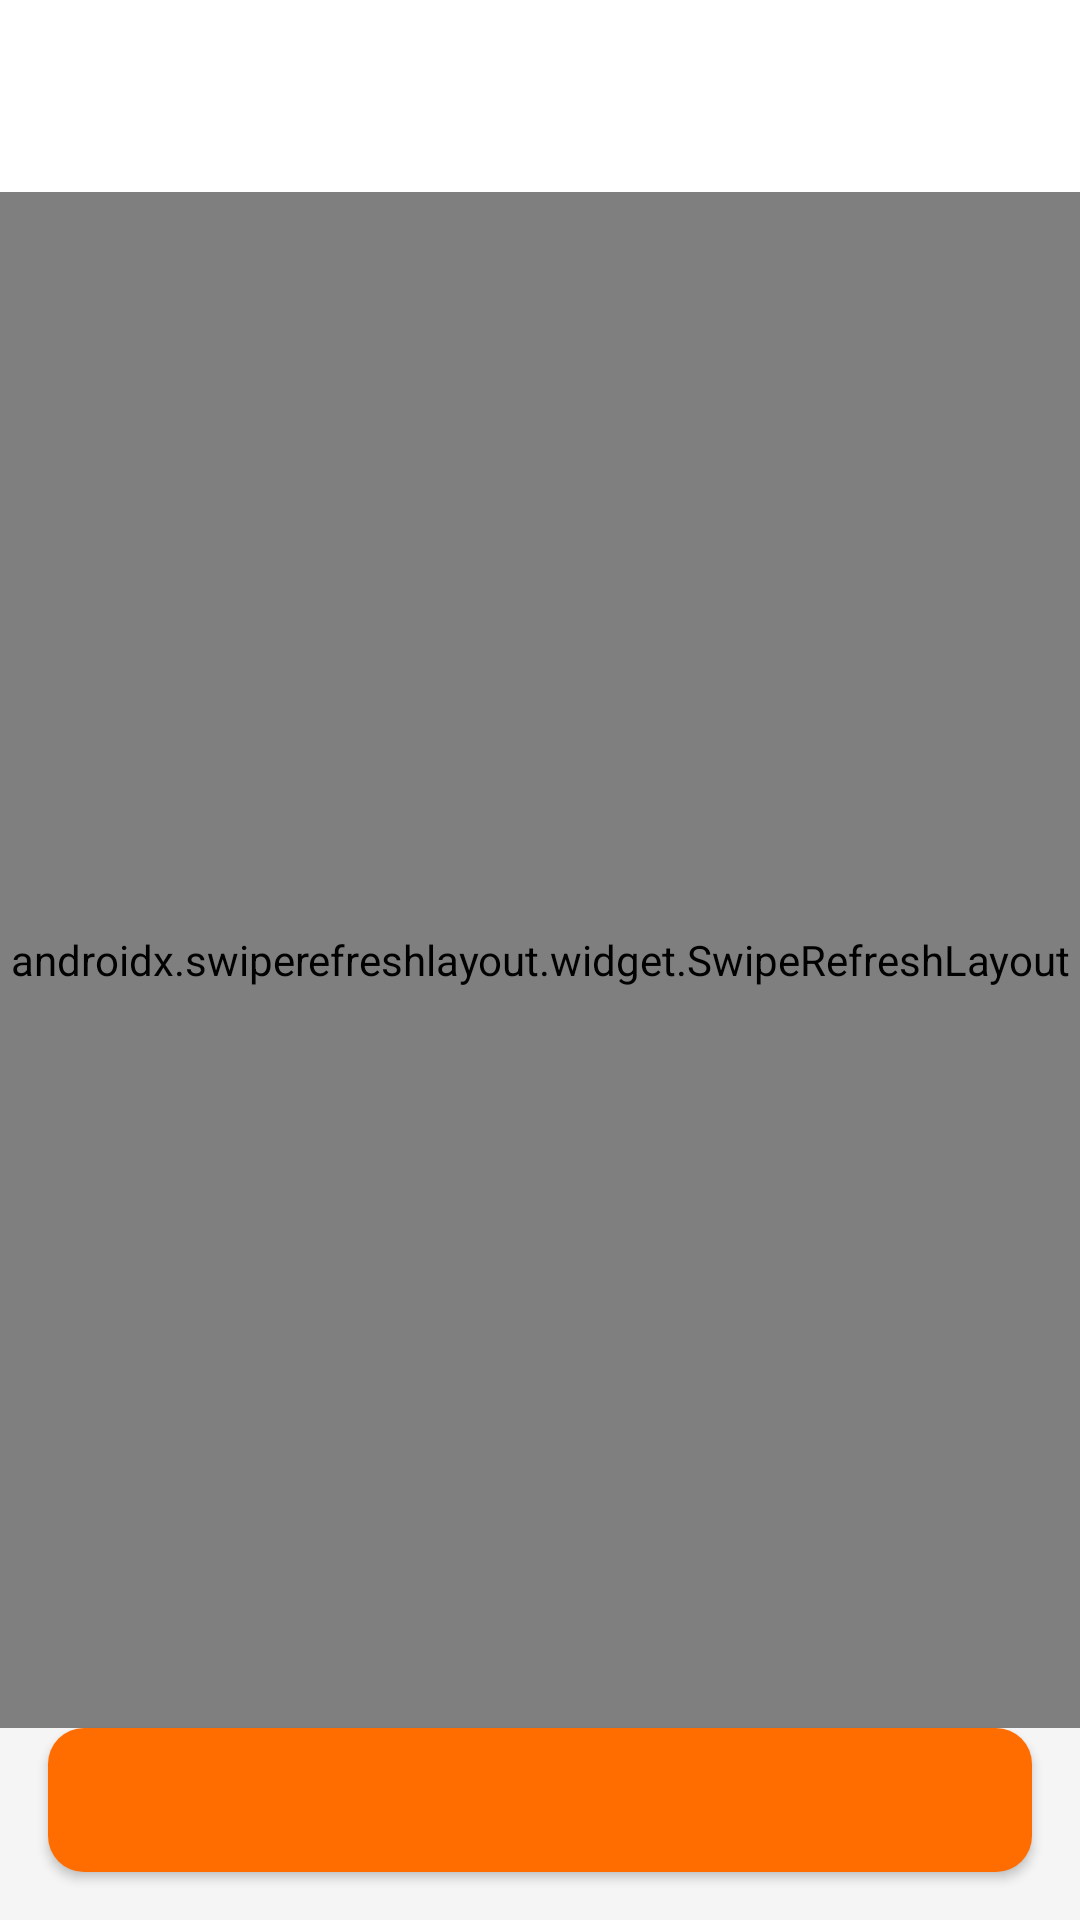

Here is an Android app screen rendered from its layout file. Give the layout XML and the strings, colors and styles it references.
<!-- AndroidManifest.xml: application theme Theme._42food -->
<!-- res/layout/activity_game_detail.xml -->
<?xml version="1.0" encoding="utf-8"?>
<androidx.constraintlayout.widget.ConstraintLayout xmlns:android="http://schemas.android.com/apk/res/android"
    xmlns:app="http://schemas.android.com/apk/res-auto"
    xmlns:tools="http://schemas.android.com/tools"
    android:layout_width="match_parent"
    android:layout_height="match_parent"
    tools:context=".GameDetailActivity">

    
    <com.google.android.material.appbar.AppBarLayout
        android:id="@+id/app_bar_layout"
        android:layout_width="match_parent"
        android:layout_height="wrap_content"
        app:layout_constraintTop_toTopOf="parent">

        <androidx.appcompat.widget.Toolbar
            android:id="@+id/toolbar"
            android:layout_width="match_parent"
            android:layout_height="?attr/actionBarSize" />

    </com.google.android.material.appbar.AppBarLayout>

    <androidx.swiperefreshlayout.widget.SwipeRefreshLayout
        android:id="@+id/detail_swipe_refresh"
        android:layout_width="0dp"
        android:layout_height="0dp"
        app:layout_constraintTop_toBottomOf="@id/app_bar_layout"
        app:layout_constraintBottom_toTopOf="@id/add_to_cart_button"
        app:layout_constraintStart_toStartOf="parent"
        app:layout_constraintEnd_toEndOf="parent">

        <androidx.core.widget.NestedScrollView
            android:id="@+id/scroll_view"
            android:layout_width="match_parent"
            android:layout_height="match_parent">

            <LinearLayout
                android:layout_width="match_parent"
                android:layout_height="wrap_content"
                android:orientation="vertical">

            
            <androidx.viewpager2.widget.ViewPager2
                android:id="@+id/image_slider"
                android:layout_width="match_parent"
                android:layout_height="300dp" />

            <com.google.android.material.tabs.TabLayout
                android:id="@+id/slider_indicator"
                android:layout_width="match_parent"
                android:layout_height="16dp"
                android:layout_marginTop="8dp"
                android:layout_marginBottom="8dp"
                app:tabBackground="@drawable/tab_indicator_selector"
                app:tabGravity="center"
                app:tabIndicatorHeight="0dp"
                app:tabMinWidth="16dp"
                app:tabMaxWidth="16dp"
                app:tabPaddingStart="4dp"
                app:tabPaddingEnd="4dp"
                app:tabRippleColor="@android:color/transparent" />

            
            <LinearLayout
                android:layout_width="match_parent"
                android:layout_height="wrap_content"
                android:orientation="vertical"
                android:padding="16dp">

                <TextView
                    android:id="@+id/game_title_detail"
                    android:layout_width="wrap_content"
                    android:layout_height="wrap_content"
                    android:textAppearance="@style/TextAppearance.App.Headline"
                    tools:text="Название игры" />

                
                <HorizontalScrollView
                    android:layout_width="match_parent"
                    android:layout_height="wrap_content"
                    android:layout_marginTop="16dp"
                    android:scrollbars="none">

                    <LinearLayout
                        android:id="@+id/tab_buttons_row"
                        android:layout_width="wrap_content"
                        android:layout_height="wrap_content"
                        android:orientation="horizontal"
                        android:clipToPadding="false">

                        <com.google.android.material.button.MaterialButton
                            android:id="@+id/tab_description"
                            style="@style/Widget.MaterialComponents.Button.OutlinedButton"
                            android:layout_width="wrap_content"
                            android:layout_height="36dp"
                            android:layout_marginEnd="8dp"
                            android:text="Описание"
                            android:textSize="13sp"
                            android:paddingStart="14dp"
                            android:paddingEnd="14dp" />

                        <com.google.android.material.button.MaterialButton
                            android:id="@+id/tab_rules"
                            style="@style/Widget.MaterialComponents.Button.OutlinedButton"
                            android:layout_width="wrap_content"
                            android:layout_height="36dp"
                            android:layout_marginEnd="8dp"
                            android:text="Правила"
                            android:textSize="13sp"
                            android:paddingStart="14dp"
                            android:paddingEnd="14dp" />

                        <com.google.android.material.button.MaterialButton
                            android:id="@+id/tab_components"
                            style="@style/Widget.MaterialComponents.Button.OutlinedButton"
                            android:layout_width="wrap_content"
                            android:layout_height="36dp"
                            android:layout_marginEnd="8dp"
                            android:text="Комплектация"
                            android:textSize="13sp"
                            android:paddingStart="14dp"
                            android:paddingEnd="14dp" />

                        <com.google.android.material.button.MaterialButton
                            android:id="@+id/tab_specs"
                            style="@style/Widget.MaterialComponents.Button.OutlinedButton"
                            android:layout_width="wrap_content"
                            android:layout_height="36dp"
                            android:text="Характеристики"
                            android:textSize="13sp"
                            android:paddingStart="14dp"
                            android:paddingEnd="14dp" />

                    </LinearLayout>
                </HorizontalScrollView>

                
                <TextView
                    android:id="@+id/tab_content_html"
                    android:layout_width="match_parent"
                    android:layout_height="wrap_content"
                    android:layout_marginTop="8dp"
                    android:lineSpacingMultiplier="1.2"
                    android:lineSpacingExtra="0dp"
                    android:textAppearance="@style/TextAppearance.App.Body"
                    android:visibility="visible"
                    tools:text="Текст вкладки" />

                
                <LinearLayout
                    android:id="@+id/tab_specs_table"
                    android:layout_width="match_parent"
                    android:layout_height="wrap_content"
                    android:layout_marginTop="8dp"
                    android:orientation="vertical"
                    android:visibility="gone" />

            </LinearLayout>

            </LinearLayout>

        </androidx.core.widget.NestedScrollView>

    </androidx.swiperefreshlayout.widget.SwipeRefreshLayout>

    <com.google.android.material.button.MaterialButton
        android:id="@+id/add_to_cart_button"
        style="@style/Widget.App.Button.AccentButton"
        android:layout_width="0dp"
        android:layout_height="wrap_content"
        android:layout_marginStart="16dp"
        android:layout_marginEnd="16dp"
        android:layout_marginBottom="16dp"
        app:layout_constraintBottom_toBottomOf="parent"
        app:layout_constraintStart_toStartOf="parent"
        app:layout_constraintEnd_toEndOf="parent"
        tools:text="В корзину за 2499 ₽" />

</androidx.constraintlayout.widget.ConstraintLayout>
<!-- resources referenced by this layout -->
<resources>
  <!-- drawable tab_indicator_selector (drawable) -->
  <?xml version="1.0" encoding="utf-8"?>
  <selector xmlns:android="http://schemas.android.com/apk/res/android">
      
      <item android:state_selected="true">
          <layer-list>
              <item android:gravity="center">
                  <shape android:shape="oval">
                      <solid android:color="@color/color_primary"/>
                      <size android:width="8dp" android:height="8dp"/>
                  </shape>
              </item>
          </layer-list>
      </item>
      
      <item>
          <layer-list>
              <item android:gravity="center">
                  <shape android:shape="oval">
                      <solid android:color="#CCCCCC"/>
                      <size android:width="8dp" android:height="8dp"/>
                  </shape>
              </item>
          </layer-list>
      </item>
  </selector>
  <style name="TextAppearance.App.Body" parent="TextAppearance.App._pattern">
          <item name="android:textSize">16sp</item>
      </style>
  <style name="TextAppearance.App.Headline" parent="TextAppearance.App._pattern">
          <item name="android:textSize">24sp</item>
          <item name="android:textStyle">bold</item>
      </style>
  <style name="Widget.App.Button.AccentButton" parent="Widget.App.Button.Base">
          <item name="backgroundTint">@color/color_secondary</item>
          <item name="android:textColor">@color/white</item>
          <item name="cornerRadius">@dimen/app_corner_radius</item>
      </style>
  <style name="Theme._42food" parent="Base.Theme._42food" />
  <color name="color_primary">#0D47A1</color>
  <style name="TextAppearance.App._pattern" parent="TextAppearance.MaterialComponents.Headline5">
          <item name="android:textSize">16sp</item>
          <item name="android:textColor">@color/color_text</item>
          <item name="android:textStyle">normal</item>
      </style>
  <style name="Widget.App.Button.Base" parent="Widget.MaterialComponents.Button">
          <item name="android:layout_height">@dimen/app_button_height</item>
          <item name="android:gravity">center</item>
          <item name="cornerRadius">@dimen/app_corner_radius</item>
          <item name="android:textAllCaps">false</item>
          <item name="android:textColor">@color/white</item>
          <item name="android:insetTop">0dp</item>
          <item name="android:insetBottom">0dp</item>
      </style>
  <color name="color_secondary">#FF6D00</color>
  <color name="white">#FFFFFFFF</color>
  <dimen name="app_corner_radius">12dp</dimen>
  <style name="Base.Theme._42food" parent="Theme.Material3.DayNight.NoActionBar">
          
          <item name="colorPrimary">@color/color_primary</item>
          <item name="colorOnPrimary">@color/white</item>
          <item name="colorSecondary">@color/color_secondary</item>
          <item name="colorOnSecondary">@color/white</item>
          
          <item name="android:colorBackground">@color/color_background</item>
          <item name="android:windowBackground">@color/color_background</item>
          <item name="colorSurface">@color/color_surface</item>
          <item name="colorOnSurface">@color/color_text</item>
          <item name="android:textColorPrimary">@color/color_text</item>
          <item name="android:textColorSecondary">@color/color_text</item>
      </style>
  <color name="color_text">#212121</color>
  <dimen name="app_button_height">48dp</dimen>
  <color name="color_background">#F5F5F5</color>
  <color name="color_surface">#FFFFFF</color>
</resources>
